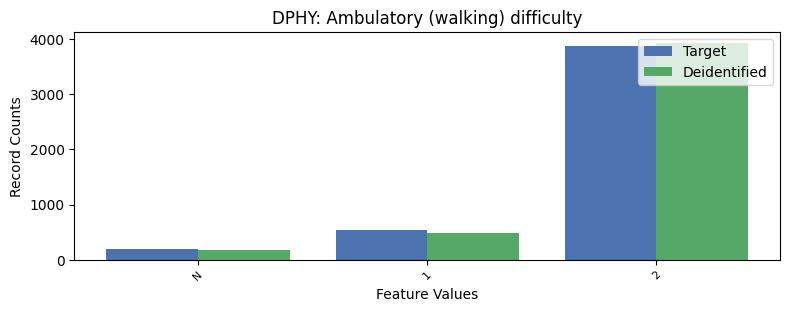

Data behind this chart, as committed beside it:
, DPHY, count_target, count_deidentified
0, 2, 3874, 3934
1, 1, 539, 488
2, -1, 195, 169
